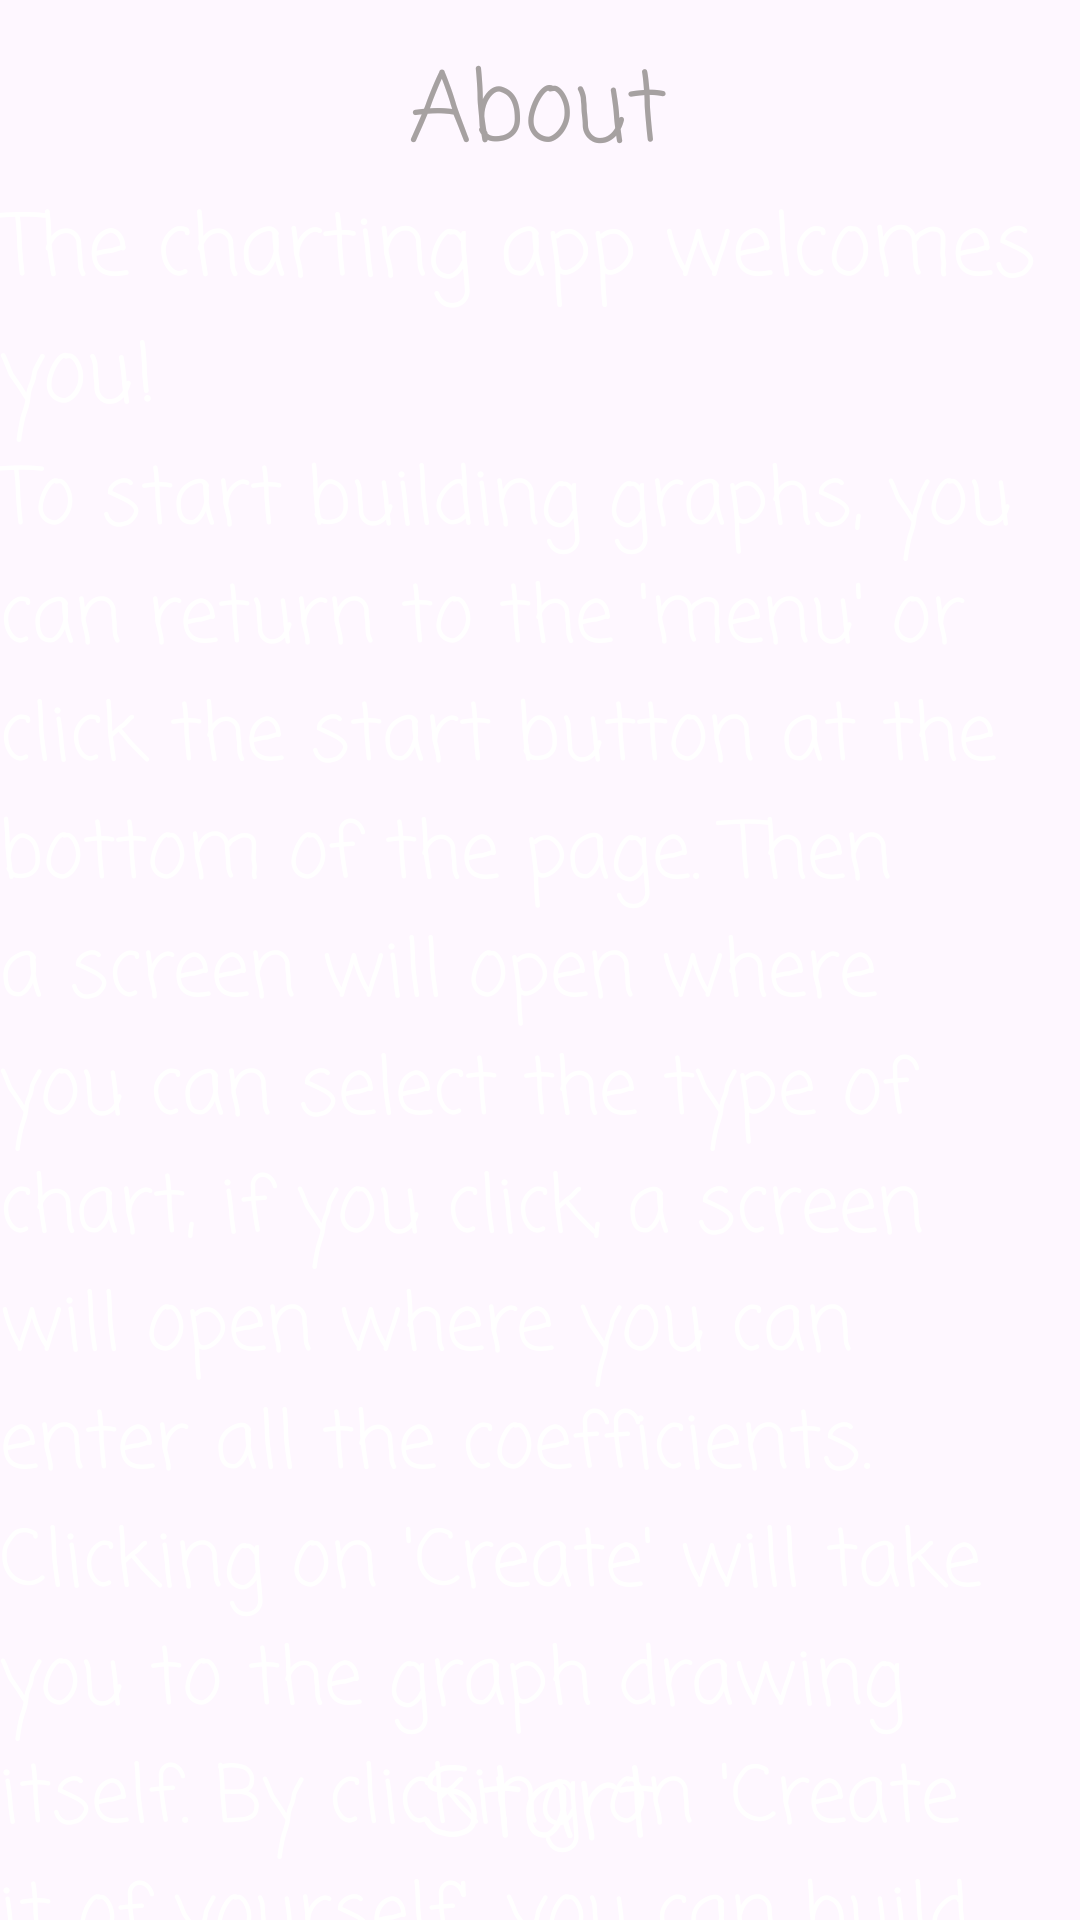

Write the Android layout XML for this screen, with the resource values it uses.
<!-- AndroidManifest.xml: application theme Theme.MyGrafics -->
<!-- res/layout/activity_about.xml -->
<?xml version="1.0" encoding="utf-8"?>
<androidx.constraintlayout.widget.ConstraintLayout xmlns:android="http://schemas.android.com/apk/res/android"
    xmlns:app="http://schemas.android.com/apk/res-auto"
    xmlns:tools="http://schemas.android.com/tools"
    android:id="@+id/main"
    android:layout_width="match_parent"
    android:layout_height="match_parent">

    <ImageView
        android:id="@+id/imageView2"
        android:layout_width="match_parent"
        android:layout_height="match_parent"
        app:layout_constraintBottom_toBottomOf="parent"
        app:layout_constraintEnd_toEndOf="parent"
        app:layout_constraintStart_toStartOf="parent"
        app:layout_constraintTop_toTopOf="parent"
        app:srcCompat="@drawable/mainmain"
        android:scaleType="centerCrop"/>

    <TextView
        android:id="@+id/textView10"
        android:layout_width="wrap_content"
        android:layout_height="wrap_content"
        android:fontFamily="casual"
        android:text="About"
        android:textColor="#A6A1A1"
        android:textSize="32sp"
        app:layout_constraintBottom_toBottomOf="parent"
        app:layout_constraintEnd_toEndOf="parent"
        app:layout_constraintHorizontal_bias="0.498"
        app:layout_constraintStart_toStartOf="parent"
        app:layout_constraintTop_toTopOf="@+id/imageView2"
        app:layout_constraintVertical_bias="0.023" />

    <TextView
        android:id="@+id/textView11"
        android:layout_width="wrap_content"
        android:layout_height="wrap_content"
        android:fontFamily="casual"
        android:text="The charting app welcomes you!"
        android:textColor="#FFFFFF"
        android:textSize="28sp"
        app:layout_constraintBottom_toBottomOf="parent"
        app:layout_constraintEnd_toEndOf="parent"
        app:layout_constraintHorizontal_bias="1.0"
        app:layout_constraintStart_toStartOf="parent"
        app:layout_constraintTop_toBottomOf="@+id/textView10"
        app:layout_constraintVertical_bias="0.0" />

    <TextView
        android:id="@+id/textView12"
        android:layout_width="wrap_content"
        android:layout_height="wrap_content"
        android:fontFamily="casual"
        android:text="To start building graphs, you can return to the 'menu' or click the start button at the bottom of the page. Then a screen will open where you can select the type of chart, if you click, a screen will open where you can enter all the coefficients. Clicking on 'Create' will take you to the graph drawing itself. By clicking on 'Create it of yourself', you can build a graph yourself from the beginning, then click on 'Compare graphs' and compare the result. Start now!"
        android:textColor="#FFFFFF"
        android:textSize="26sp"
        app:layout_constraintBottom_toBottomOf="parent"
        app:layout_constraintEnd_toEndOf="parent"
        app:layout_constraintHorizontal_bias="0.0"
        app:layout_constraintStart_toStartOf="parent"
        app:layout_constraintTop_toBottomOf="@+id/textView11"
        app:layout_constraintVertical_bias="0.0" />

    <TextView
        android:id="@+id/textView13"
        android:layout_width="wrap_content"
        android:layout_height="wrap_content"
        android:fontFamily="casual"
        android:onClick="clickStart"
        android:text="Start"
        android:textColor="#FFFFFF"
        android:textSize="32sp"
        app:layout_constraintBottom_toBottomOf="parent"
        app:layout_constraintEnd_toEndOf="parent"
        app:layout_constraintStart_toStartOf="parent"
        app:layout_constraintTop_toTopOf="@+id/textView12"
        app:layout_constraintVertical_bias="0.972" />


</androidx.constraintlayout.widget.ConstraintLayout>
<!-- resources referenced by this layout -->
<resources>
  <style name="Theme.MyGrafics" parent="Base.Theme.MyGrafics" />
  <style name="Base.Theme.MyGrafics" parent="Theme.Material3.DayNight.NoActionBar">
          
          
      </style>
</resources>
